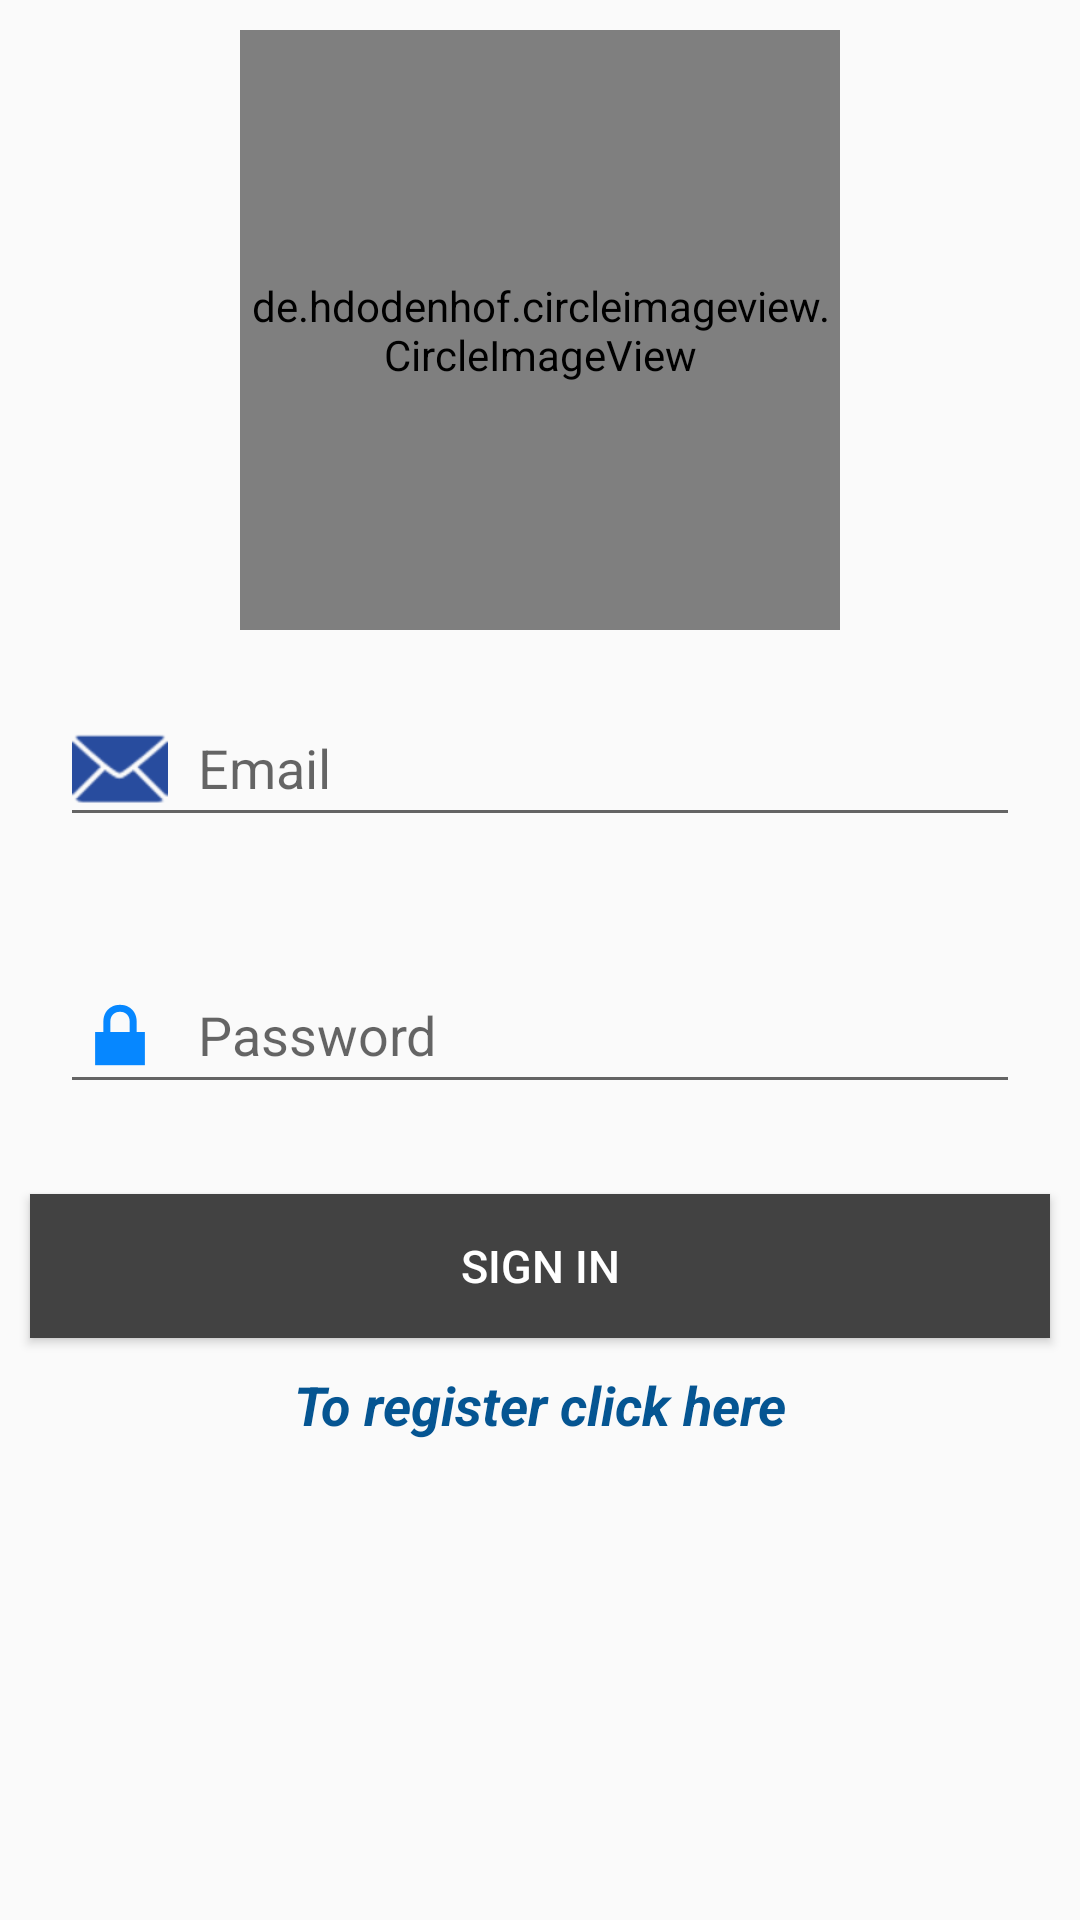

The Android layout XML behind this screen, and the referenced resources:
<!-- AndroidManifest.xml: application theme Theme.QuizeAppCulture -->
<!-- res/layout/activity_main.xml -->
<?xml version="1.0" encoding="utf-8"?>
<LinearLayout xmlns:android="http://schemas.android.com/apk/res/android"
    xmlns:app="http://schemas.android.com/apk/res-auto"
    xmlns:tools="http://schemas.android.com/tools"
    android:layout_width="match_parent"
    android:layout_height="match_parent"
    android:background="@drawable/background"
    android:orientation="vertical"
    android:fitsSystemWindows="true"
    tools:context=".MainActivity">


    <de.hdodenhof.circleimageview.CircleImageView
        android:layout_width="200dp"
        android:layout_height="200dp"
        android:layout_gravity="center"
        android:layout_marginTop="10dp"
        android:background="@drawable/round_background"
        android:src="@drawable/img"
        app:civ_border_color="@color/colorPrimary"
        app:civ_border_width="5dp">

    </de.hdodenhof.circleimageview.CircleImageView>

    <LinearLayout
        android:layout_width="match_parent"
        android:layout_height="match_parent"
        android:orientation="vertical">

        <EditText
            android:id="@+id/email"
            android:layout_width="match_parent"
            android:layout_height="wrap_content"
            android:layout_margin="20dp"
            android:drawableLeft="@android:drawable/ic_dialog_email"
            android:drawableTint="#284C9E"
            android:ems="10"
            android:hint="Email"
            android:drawablePadding="10dp"
            android:inputType="textEmailAddress" />


        <EditText
            android:id="@+id/password"
            android:layout_width="match_parent"
            android:layout_height="wrap_content"
            android:layout_margin="20dp"
            android:drawableLeft="@android:drawable/ic_lock_lock"
            android:drawableTint="#0687FF"
            android:drawablePadding="10dp"
            android:ems="10"
            android:hint="Password"
            android:inputType="textPassword" />

        <Button
            android:id="@+id/login"
            android:layout_width="match_parent"
            android:layout_height="wrap_content"
            android:layout_margin="10dp"
            android:background="@color/cardview_dark_background"
            android:text="Sign in"
            android:textColor="@color/white"
            android:textSize="15sp" />

        <TextView
            android:id="@+id/register"
            android:layout_width="match_parent"
            android:layout_height="wrap_content"
            android:text="To register click here"
            android:textAlignment="center"
            android:textColor="@color/colorPrimary"
            android:textSize="18dp"
            android:textStyle="bold|italic" />

    </LinearLayout>


</LinearLayout>
<!-- resources referenced by this layout -->
<resources>
  <color name="colorPrimary">#055592</color>
  <color name="white">#FFFFFF</color>
  <!-- drawable img: png bitmap (drawable, 93151 bytes) -->
  <!-- drawable round_background (drawable) -->
  <?xml version="1.0" encoding="utf-8"?>
  <shape xmlns:android="http://schemas.android.com/apk/res/android"
      android:shape="oval">
      <solid android:color="#00055592" />
      <stroke
          android:width="2dp"
          android:color="@color/white" />
  </shape>
  <style name="Theme.QuizeAppCulture" parent="MyStyle" />
  <style name="MyStyle" parent="Theme.AppCompat.DayNight.DarkActionBar">
          <item name="colorPrimary">@color/colorPrimaryDark</item>
          <item name="colorPrimaryDark">@color/colorPrimary</item>
          <item name="colorAccent">@color/colorbluegrey</item>
      </style>
  <color name="colorPrimaryDark">#0C976C</color>
  <color name="colorbluegrey">#70989E</color>
</resources>
